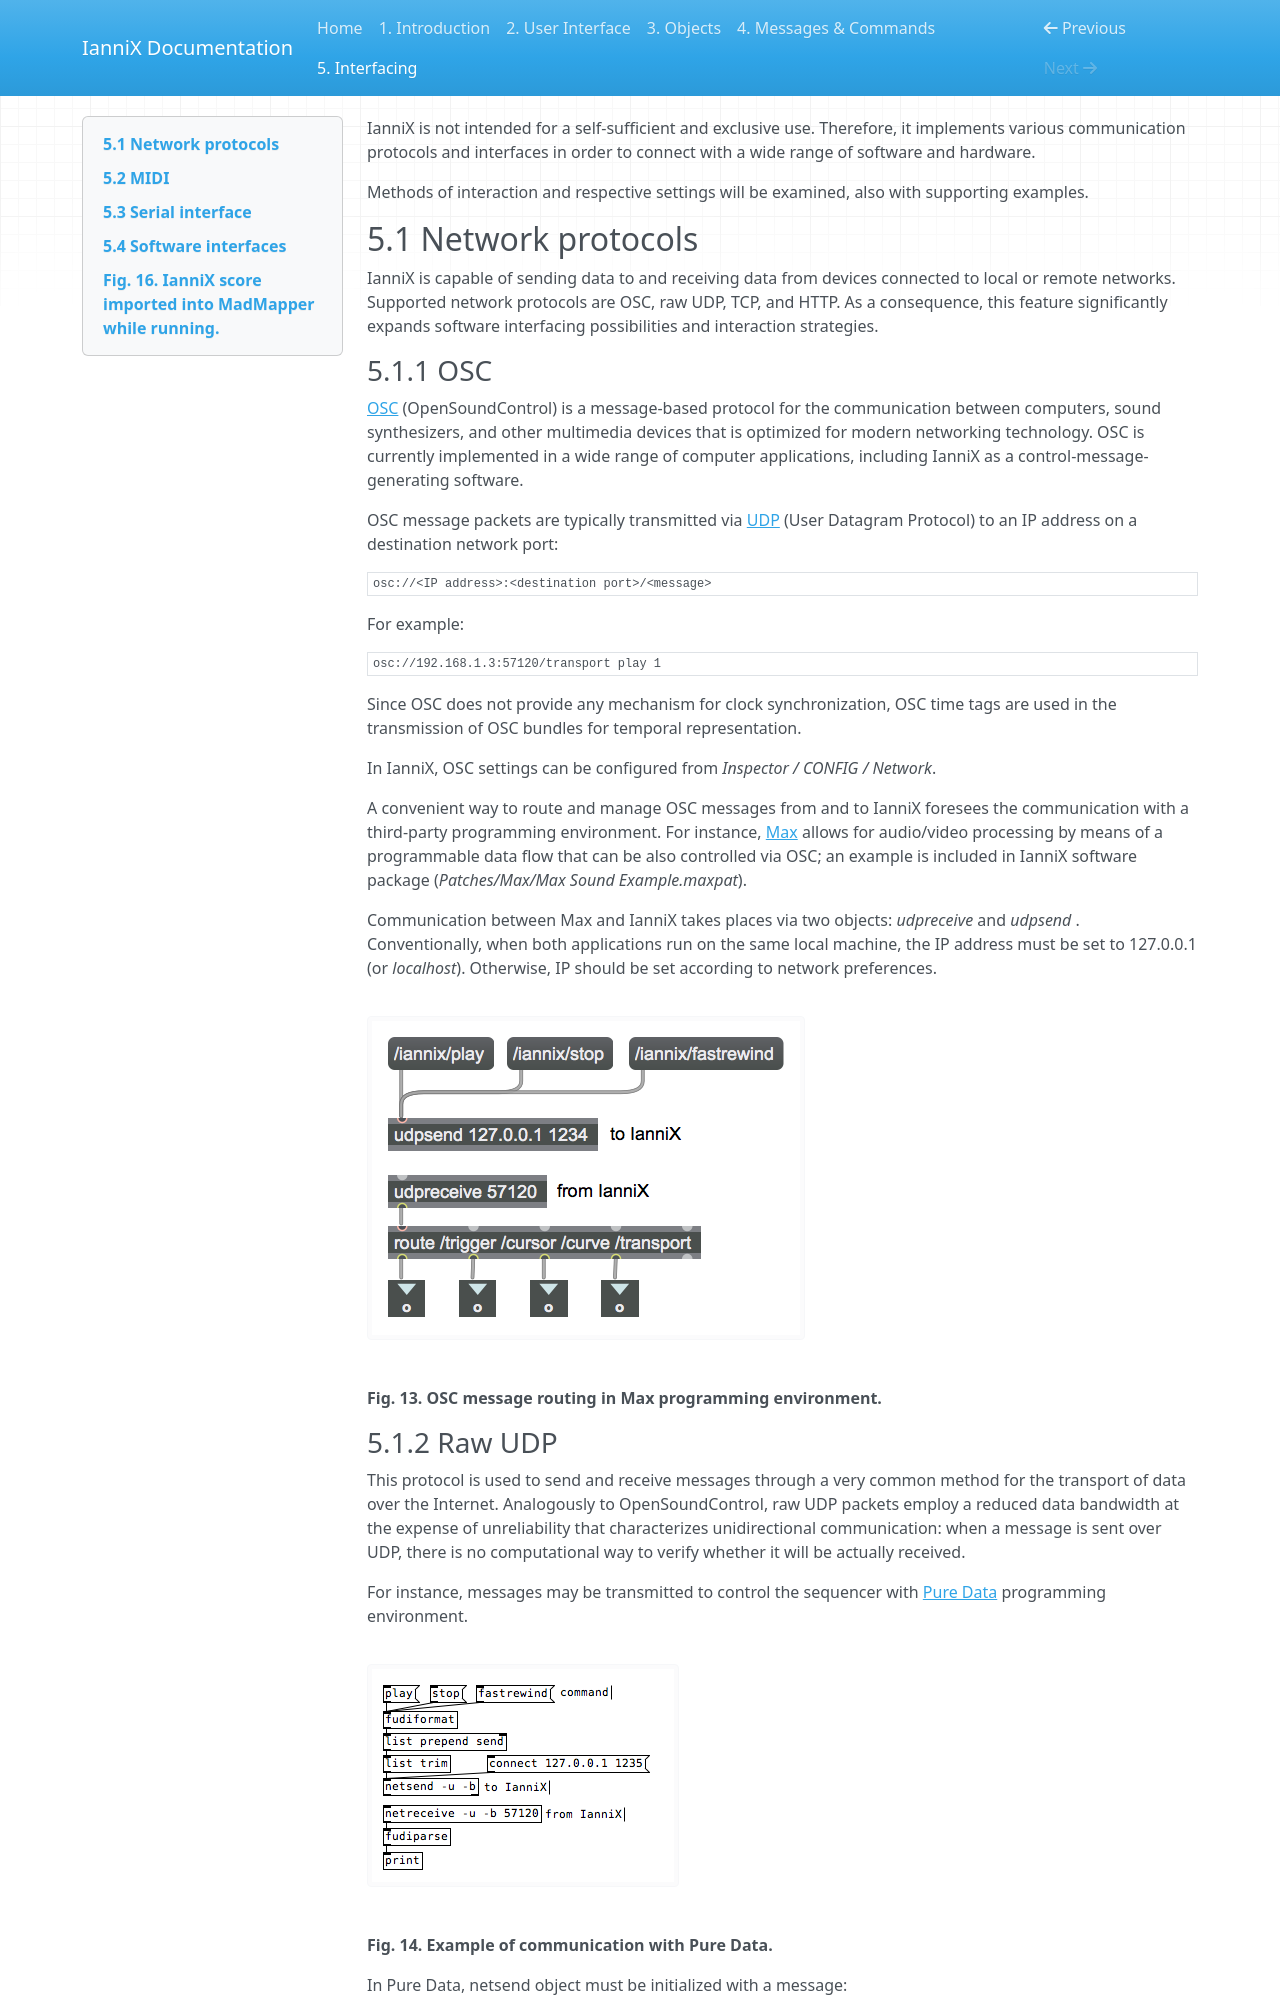

repository: Incises/IanniX · page: 05-interfacing/index.html · generator: mkdocs

IanniX is not intended for a self-sufficient and exclusive use. Therefore, it implements various communication protocols and interfaces in order to connect with a wide range of software and hardware.

Methods of interaction and respective settings will be examined, also with supporting examples.

5.1 Network protocols
---------------------

IanniX is capable of sending data to and receiving data from devices connected to local or remote networks. Supported network protocols are OSC, raw UDP, TCP, and HTTP. As a consequence, this feature significantly expands software interfacing possibilities and interaction strategies.

### 5.1.1 OSC

[OSC](http://opensoundcontrol.org/introduction-osc) (OpenSoundControl) is a message-based protocol for the communication between computers, sound synthesizers, and other multimedia devices that is optimized for modern networking technology. OSC is currently implemented in a wide range of computer applications, including IanniX as a control-message-generating software.

OSC message packets are typically transmitted via [UDP](https://en.wikipedia.org/wiki/User_Datagram_Protocol) (User Datagram Protocol) to an IP address on a destination network port:
```
osc://<IP address>:<destination port>/<message>
```
For example:
```
osc://192.168.1.3:57120/transport play 1
```
Since OSC does not provide any mechanism for clock synchronization, OSC time tags are used in the transmission of OSC bundles for temporal representation.

In IanniX, OSC settings can be configured from *Inspector / CONFIG / Network*.

A convenient way to route and manage OSC messages from and to IanniX foresees the communication with a third-party programming environment. For instance, [Max](https://cycling74.com/products/max/) allows for audio/video processing by means of a programmable data flow that can be also controlled via OSC; an example is included in IanniX software package (*Patches/Max/Max Sound Example.maxpat*).

Communication between Max and IanniX takes places via two objects: *udpreceive <inbound port>* and *udpsend <host IP> <outbound port>*. Conventionally, when both applications run on the same local machine, the IP address must be set to 127.0.0.1 (or *localhost*). Otherwise, IP should be set according to network preferences.

![](fig_13.png)

**Fig. 13. OSC message routing in Max programming environment.**

### 5.1.2 Raw UDP

This protocol is used to send and receive messages through a very common method for the transport of data over the Internet. Analogously to OpenSoundControl, raw UDP packets employ a reduced data bandwidth at the expense of unreliability that characterizes unidirectional communication: when a message is sent over UDP, there is no computational way to verify whether it will be actually received.

For instance, messages may be transmitted to control the sequencer with [Pure Data](https://puredata.info) programming environment.

![](fig_14.png)

**Fig. 14. Example of communication with Pure Data.**

In Pure Data, netsend object must be initialized with a message: 
```
connect <IP address> <destination port>
```
Messages should pass through *fudiformat* and *fudiparse* objects in order to be formatted correctly. 
A Pure Data patch for basic communication is provided by IanniX (*Patches/PureData/PureData Example.pd*).
